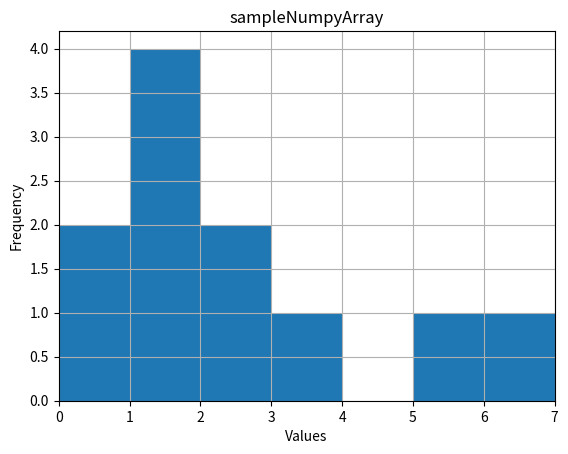

This chart was generated by the following Python code: (Note: this script raises an exception after producing the figure.)
import pandas as pd
import numpy as np
import matplotlib.pyplot as plt

def writeHTMLHeader(filename, title=''):
    with open(filename, 'w') as f:
        f.write('<!DOCTYPE html>\n<html>\n<body>\n')
        f.write('<h1>'+title+'</h1>\n')

def writeHTMLFooter(filename):
    with open(filename, 'a') as f:
        f.write('</body>\n</html>')

def writeHTMLSectionHeader(filename, title, note=''):
    with open(filename, 'a') as f:
        f.write('<details>\n')
        f.write('<summary style="font-size:24px;">'+title+'</summary>\n')
        f.write('<p>'+note+'</p>\n')

def writeHTMLSectionFooter(filename):
    with open(filename, 'a') as f:
        f.write('<hr></hr>\n')
        f.write('</details>\n')

def writeHTMLNote(filename, note=''):
    with open(filename, 'a') as f:
        f.write('<p>'+note+'</p>\n')

def writePandasToHTML(filename, df):
    with open(filename, 'a') as f:
        f.write(df.to_html()+'\n')

def writeTableDistributionHeader(filename, htmlClass='dataframe'):
    with open(filename, 'a') as f:
        f.write('<table border="1" class="'+htmlClass+'">\n')
        f.write('<thead>\n')
        f.write('<tr style="text-align: center;">\n')
        f.write('<th>SimTag</th>\n')
        f.write('<th>Notes</th>\n')
        f.write('<th>Min</th>\n')
        f.write('<th>Q1</th>\n')
        f.write('<th>Median</th>\n')
        f.write('<th>Q3</th>\n')
        f.write('<th>Max</th>\n')
        f.write('<th>Mean</th>\n')
        f.write('<th>STD</th>\n')
        f.write('<th>Skew</th>\n')
        f.write('</tr>\n')
        f.write('</thead>\n')
        f.write('<tbody>\n')

def writeTableDistributionFooter(filename):
    with open(filename, 'a') as f:
        f.write('</tbody>\n')
        f.write('</table>\n')

def writeDistributionRow(filename, simTag, rawValuesNP, notes=''):
    # call the write
    minVal = np.min(rawValuesNP)
    q1 = np.quantile(rawValuesNP, 0.25) # first quartile
    median = np.quantile(rawValuesNP, 0.5) # median
    q3 = np.quantile(rawValuesNP, 0.75)
    maxVal = np.max(rawValuesNP)
    mean = np.mean(rawValuesNP)
    stdev = np.std(rawValuesNP)
    skew = 3*(mean-median)/stdev
    with open(filename, 'a') as f:
        f.write('<tr>\n')
        f.write('<td>{0}</td>\n'.format(simTag))
        f.write('<td>{0}</td>\n'.format(notes))
        f.write('<td>{0:.8f}</td>\n'.format(minVal))
        f.write('<td>{0:.8f}</td>\n'.format(q1))
        f.write('<td>{0:.8f}</td>\n'.format(median))
        f.write('<td>{0:.8f}</td>\n'.format(q3))
        f.write('<td>{0:.8f}</td>\n'.format(maxVal))
        f.write('<td>{0:.8f}</td>\n'.format(mean))
        f.write('<td>{0:.8f}</td>\n'.format(stdev))
        f.write('<td>{0:.8f}</td>\n'.format(skew))
        f.write('</tr>\n')

def writeAccTableDistributionHeader(filename):
    with open(filename, 'a') as f:
        f.write('<table border="1" class="dataframe">\n')
        f.write('<thead>\n')
        f.write('<tr style="text-align: center;">\n')
        f.write('<th>SimTag</th>\n')
        f.write('<th>Notes</th>\n')
        f.write('<th>Init Acc</th>\n')
        f.write('<th>Final Acc</th>\n')
        f.write('<th>Max Acc</th>\n')
        f.write('<th>Last 10epoch AVG</th>\n')
        f.write('<th>Last 10epoch STD</th>\n')
        f.write('<th>Epochs till AVG-STD</th>\n')
        f.write('</tr>\n')
        f.write('</thead>\n')
        f.write('<tbody>\n')

def writeAccDistributionRow(filename, simTag, rawAccNP, notes=''):
    # call the write
    initAccuracy = rawAccNP[0]
    finalAccuracy = rawAccNP[-1]
    maxAccuracy = np.max(rawAccNP)
    avgLast10Epochs = np.average(rawAccNP[-10:])
    stdLast10Epochs = np.std(rawAccNP[-10:])
    epochsTill1STD = np.argmax(rawAccNP>(avgLast10Epochs-stdLast10Epochs))-1 # -1 to handle the init

    with open(filename, 'a') as f:
        f.write('<tr>\n')
        f.write('<td>{0}</td>\n'.format(simTag))
        f.write('<td>{0}</td>\n'.format(notes))
        f.write('<td>{0:.8f}</td>\n'.format(initAccuracy))
        f.write('<td>{0:.8f}</td>\n'.format(finalAccuracy))
        f.write('<td>{0:.8f}</td>\n'.format(maxAccuracy))
        f.write('<td>{0:.8f}</td>\n'.format(avgLast10Epochs))
        f.write('<td>{0:.8f}</td>\n'.format(stdLast10Epochs))
        f.write('<td>{0}</td>\n'.format(epochsTill1STD))

def writeLossTableDistributionHeader(filename):
    with open(filename, 'a') as f:
        f.write('<table border="1" class="dataframe">\n')
        f.write('<thead>\n')
        f.write('<tr style="text-align: center;">\n')
        f.write('<th>SimTag</th>\n')
        f.write('<th>Notes</th>\n')
        f.write('<th>Init Loss</th>\n')
        f.write('<th>Final Loss</th>\n')
        f.write('<th>Max Loss</th>\n')
        f.write('<th>Last 10epoch AVG</th>\n')
        f.write('<th>Last 10epoch STD</th>\n')
        f.write('<th>Epochs till AVG+STD</th>\n')
        f.write('</tr>\n')
        f.write('</thead>\n')
        f.write('<tbody>\n')

def writeLossDistributionRow(filename, simTag, rawLossNP, notes=''):
    # call the write
    initLoss = rawLossNP[0]
    finalLoss = rawLossNP[-1]
    minLoss = np.min(rawLossNP)
    avgLast10Epochs = np.average(rawLossNP[-10:])
    stdLast10Epochs = np.std(rawLossNP[-10:])
    epochsTill1STD = np.argmax(rawLossNP<(avgLast10Epochs+stdLast10Epochs))-1 # -1 to handle the init

    with open(filename, 'a') as f:
        f.write('<tr>\n')
        f.write('<td>{0}</td>\n'.format(simTag))
        f.write('<td>{0}</td>\n'.format(notes))
        f.write('<td>{0:.8f}</td>\n'.format(initLoss))
        f.write('<td>{0:.8f}</td>\n'.format(finalLoss))
        f.write('<td>{0:.8f}</td>\n'.format(minLoss))
        f.write('<td>{0:.8f}</td>\n'.format(avgLast10Epochs))
        f.write('<td>{0:.8f}</td>\n'.format(stdLast10Epochs))
        f.write('<td>{0}</td>\n'.format(epochsTill1STD))

def writeDistanceMatrixTable(filename, distanceNP):
    with open(filename, 'a') as f:
        f.write('<table border="1" class="dataframe">\n')
        f.write('<thead>\n')
        f.write('<tr style="text-align: center;">\n')
        f.write('<th> </th>\n')
        for i in range(len(distanceNP)):
            f.write('<th>'+str(i)+'</th>\n')
        f.write('</tr>\n')
        f.write('</thead>\n')
        f.write('<tbody>\n')

        for i in range(len(distanceNP)):
            f.write('<tr>\n')
            f.write('<td>{0}</td>\n'.format(i))
            for j in range(len(distanceNP)):
                f.write('<td>{0:.8f}</td>\n'.format(distanceNP[i,j]))
            f.write('</tr>\n')

        f.write('</tbody>\n')
        f.write('</table>\n')

def generateHistogram(simTag, descriptor, rawValuesNP, xlabel, ylabel='Frequency', numBins=20, xmin=None, xmax=None, ymin=None, ymax=None):
    if xmin==None:
        xmin = np.min(rawValuesNP)
    if xmax==None:
        xmax = np.max(rawValuesNP)

    counts, bins = np.histogram(rawValuesNP,bins=numBins,range=(xmin,xmax))
    plt.clf()
    plt.grid(axis='both', which='both')
    plt.rc('axes',axisbelow=True)
    plt.hist(bins[:-1], bins, weights=counts)
    plt.title(simTag)
    plt.xlabel(xlabel)
    plt.ylabel(ylabel)
    plt.xlim([xmin,xmax])
    if(ymin!=None and ymax!=None):
        plt.ylim([ymin,ymax])

    graphFile = './reportPlots/'+simTag+'_'+descriptor
    plt.savefig(graphFile+'.png', dpi=600)
    plt.savefig(graphFile+'.svg')

    return graphFile+'.svg'

def generateSpikingActivity(simTag, descriptor, excActivity, inhActivity, xmin=0, xmax=100, ymin=0, ymax=100, ylabel='Number of Spikes'):
    plt.clf()
    plt.title(simTag)
    plt.xlabel('Time (ms)')
    plt.ylabel(ylabel)
    plt.xlim([xmin,xmax])
    plt.ylim([ymin,ymax])
    plt.grid(axis='both', which='both')
    plt.rc('axes',axisbelow=True)
    plt.bar(range(len(excActivity)), excActivity, width=1.0, label='Excitatory')
    plt.bar(range(len(inhActivity)), inhActivity, width=1.0, bottom=excActivity, label='Inhibitory')
    plt.legend()

    graphFile = './reportPlots/'+simTag+'_'+descriptor
    plt.savefig(graphFile+'.png', dpi=600)
    plt.savefig(graphFile+'.svg')

    return graphFile+'.svg'

def generateISIDistribution(simTag, descriptor, isiNP, xmin=None, xmax=None, ymin=None, ymax=None, ylabel='Frequency', yscale='linear'):
    plt.clf()
    plt.title(simTag)
    plt.xlabel('InterSpike Interval (ms)')
    plt.ylabel(ylabel)
    plt.yscale(yscale)
    plt.grid(axis='both', which='both')
    plt.rc('axes',axisbelow=True)
    if(xmin!=None and xmax!=None):
        plt.xlim([xmin,xmax])
    if(ymin!=None and ymax!=None):
        plt.ylim([ymin,ymax])

    values, counts = np.unique(isiNP, return_counts=True)
    plt.bar(values+1, counts, width=1.0)
    graphFile = './reportPlots/'+simTag+'_'+descriptor
    plt.savefig(graphFile+'.png', dpi=600)
    plt.savefig(graphFile+'.svg')

    return graphFile+'.svg'

def generateMultAccLossGraph(graphName, accAndTags, lossAndTags):
    # this allows for generating acc and loss curves that have
    #  multiple accuracy and loss curves onto a single graph
    #  each accAndTags, lossAndTags, are pairs of accuracy
    #  for example:
    #      accAndTags = [('test0', [0.1,0.7,0.8]), ('test1', [0.1,0.5,0.7])]
    
    # accuracy curves
    plt.clf()
    plt.title(graphName+' Accuracy')
    plt.xlabel('Epoch')
    plt.ylabel('Accuracy (%)')
    plt.ylim([0,100])
    plt.grid(axis='both', which='both')
    plt.rc('axes',axisbelow=True)
    for accTag in accAndTags:
        (simTag, accList) = accTag
        multiplier = 1.0
        if max(accList) < 1.0:
            # accList is currently a percentage between 0 and 1
            #  we need to scale it to be between 0 and 100
            multiplier = 100.0

        plt.plot(range(len(accList)), [a*multiplier for a in accList], label=simTag)

    plt.legend()
    accGraphFile = './reportPlots/'+graphName+'_accList'
    plt.savefig(accGraphFile+'.png', dpi=600)
    plt.savefig(accGraphFile+'.svg')

    # loss curves
    plt.clf()
    plt.title(graphName+' Loss')
    plt.xlabel('Epoch')
    plt.ylabel('Loss')
    for lossTag in lossAndTags:
        (simTag, lossList) = lossTag
        plt.plot(range(len(lossList)), lossList, label=simTag)

    plt.legend()
    lossGraphFile = './reportPlots/'+graphName+'_lossList'
    plt.savefig(lossGraphFile+'.png', dpi=600)
    plt.savefig(lossGraphFile+'.svg')

    return accGraphFile+'.svg', lossGraphFile+'.svg'

def writeImageHTML(filename, graphFile, simTag, descriptor):
    with open(filename, 'a') as f:
        f.write('<img src='+graphFile+' alt='+simTag+'_'+descriptor+' >\n')

if __name__ == "__main__":
    # sample output as example of how to use this scripts

    # setup the file
    filename='./tut_html.html'
    writeHTMLHeader(filename)

    # handling pandas DF
    df = pd.DataFrame(data={'col1': [1, 2], 'col2': [4, 3]})
    writeHTMLSectionHeader(filename, 'Sample Dataframe', note='This is a sample table generated from a dataframe')
    writePandasToHTML(filename, df)
    writeHTMLSectionFooter(filename)

    # handling numpy array and statistical breakdowns
    sampleNP = np.array([0,0,1,1,1,1,2,2,3,5,6])
    simTag = 'sampleNumpyArray'
    writeHTMLSectionHeader(filename, 'Sample distribution notes', note='This is a sample dataset of and the following data shown by statistics\n'+str(sampleNP)+'\n')
    writeTableDistributionHeader(filename)
    writeDistributionRow(filename,simTag=simTag,notes='This is a test row', rawValuesNP=sampleNP)
    writeTableDistributionFooter(filename)

    generateHistogram(simTag=simTag, descriptor='basic_distribution', rawValuesNP=sampleNP, xlabel='Values', ylabel='Frequency', numBins=7, xmin=0, xmax=7)

    writeHTMLSectionFooter(filename)

    writeHTMLSectionHeader(filename, 'Sample Layered sections', note='This is the outer section')
    writeHTMLSectionHeader(filename, 'Sample inner layer seciton', note='This is the inner section')
    writeHTMLSectionFooter(filename)
    writeHTMLSectionFooter(filename)

    # finish the file
    writeHTMLFooter(filename)
